Labelled photos from "dataset", an image-classification folder in HugoC28/ImageRecognition. The possible labels are: cocklebur, foxtail, pigweed, ragweed.

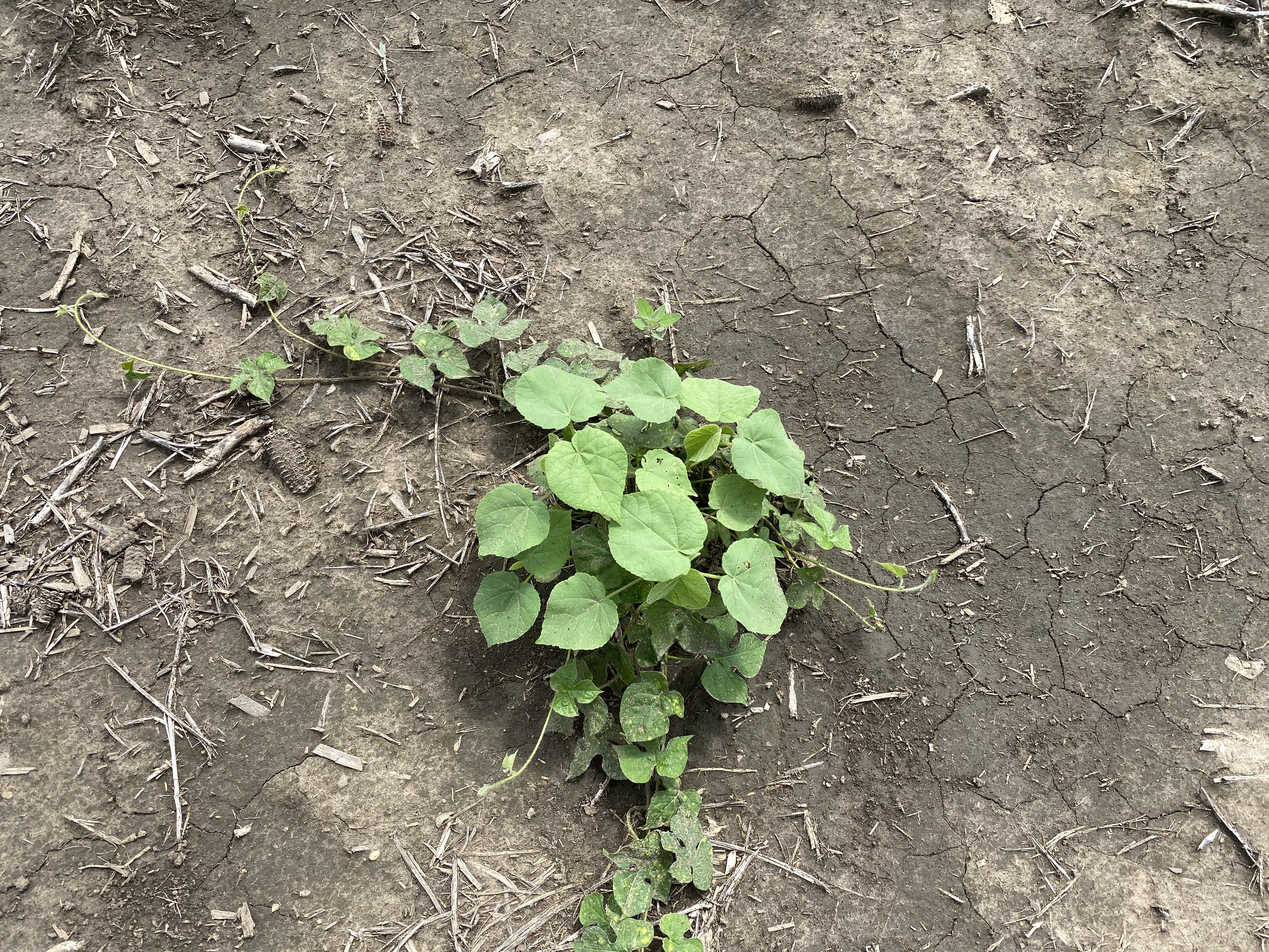
Label: cocklebur

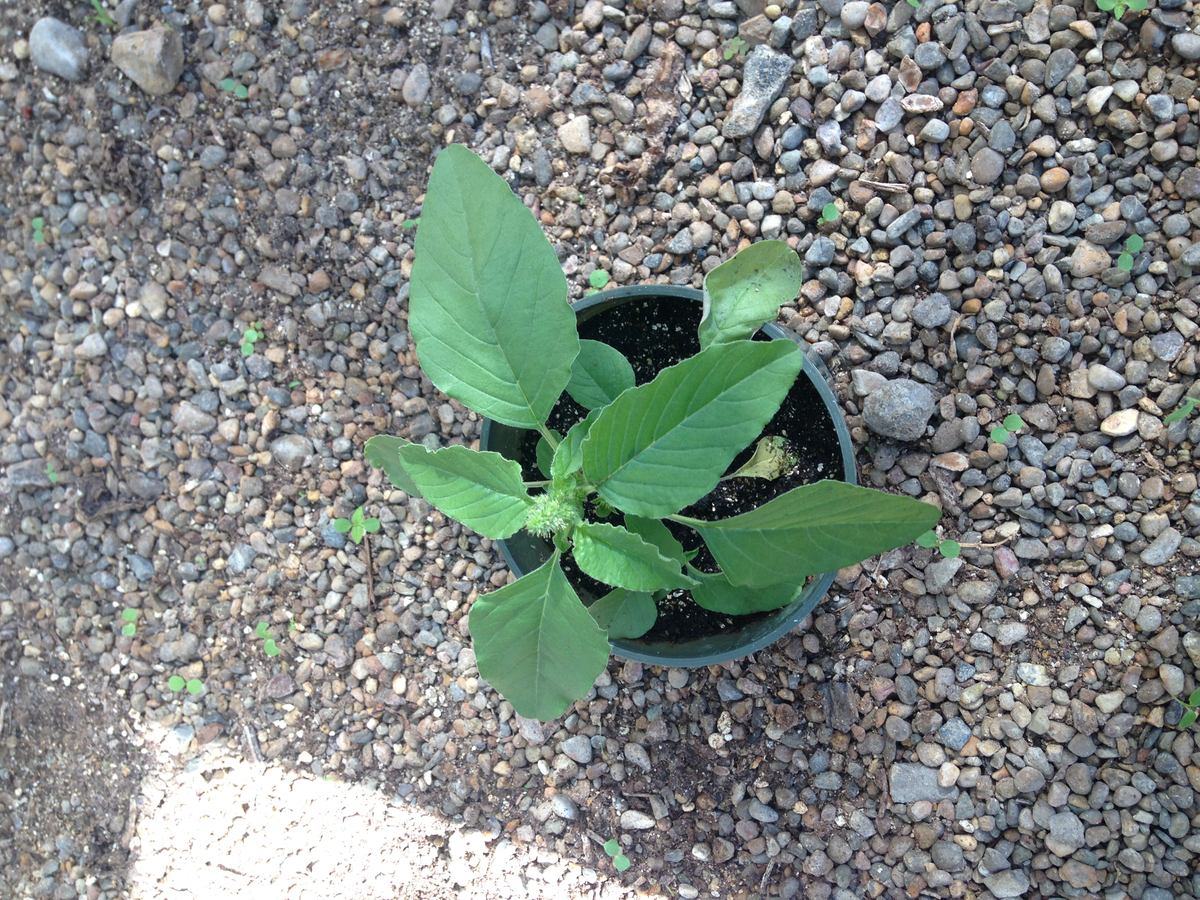
Label: pigweed

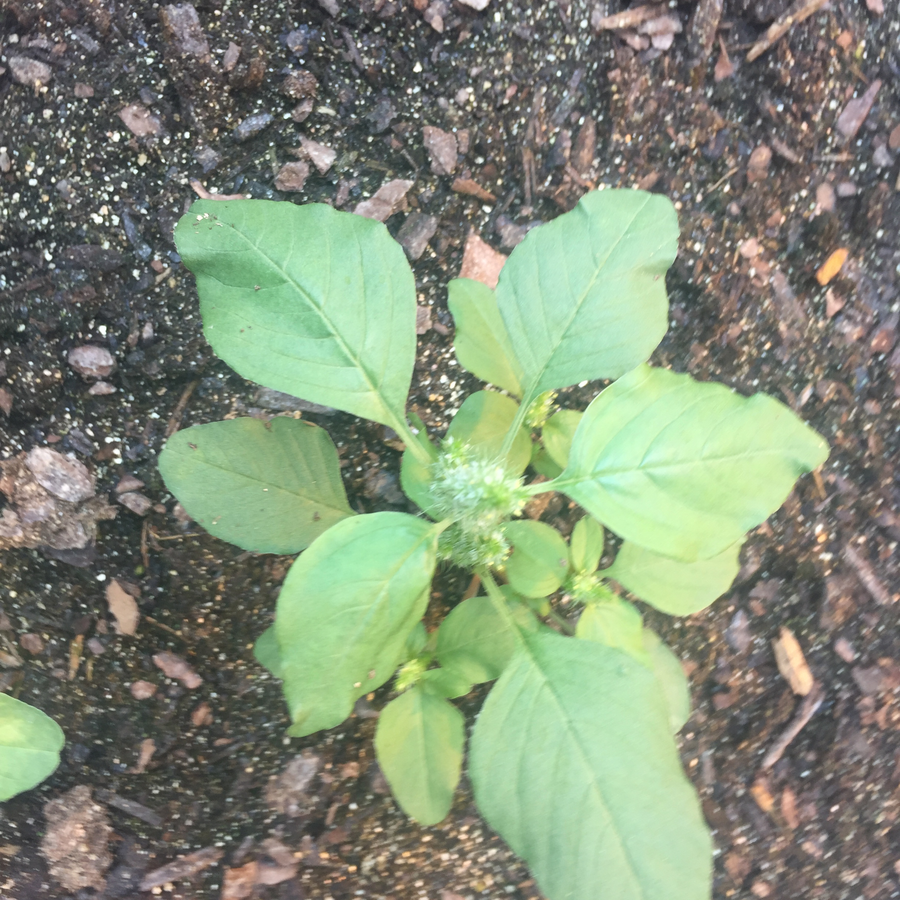
Label: pigweed

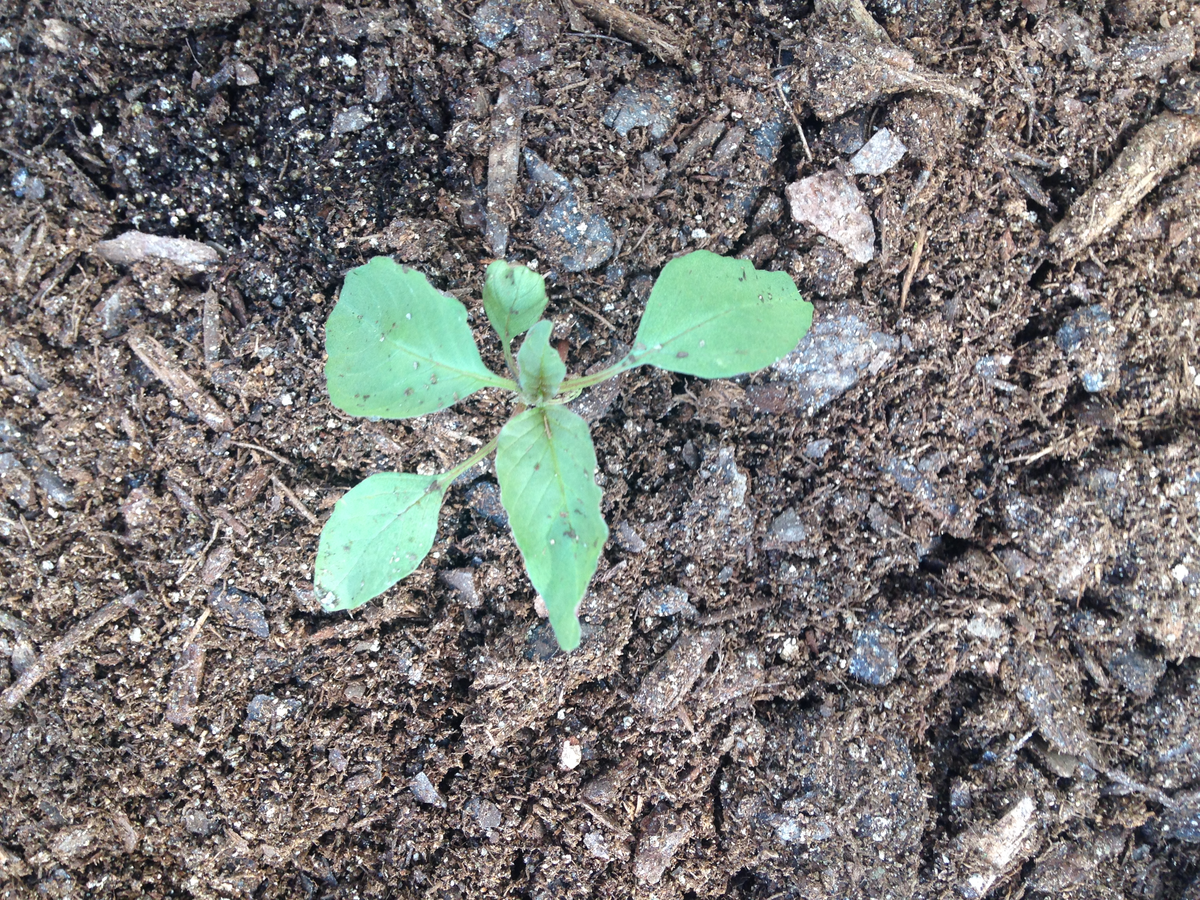
Label: pigweed

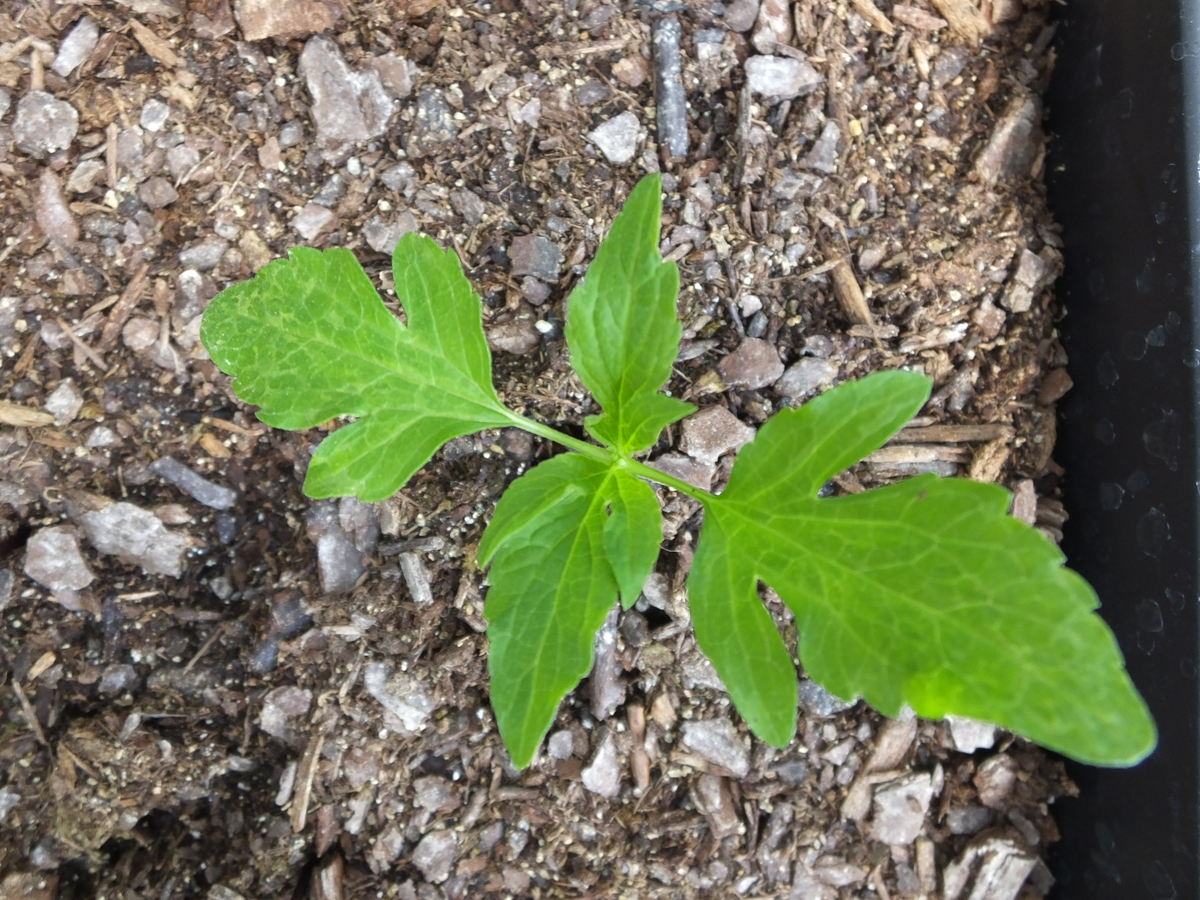
Label: ragweed

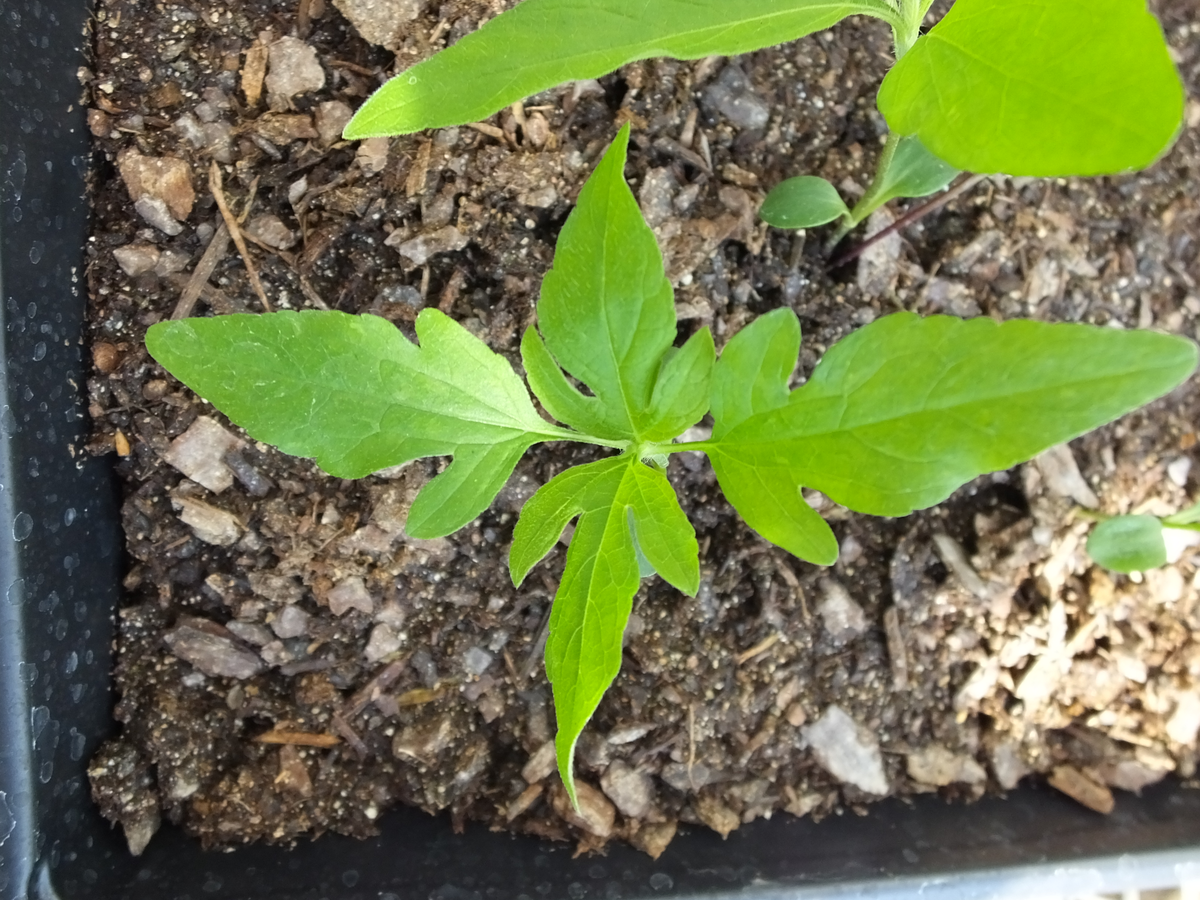
Label: ragweed
